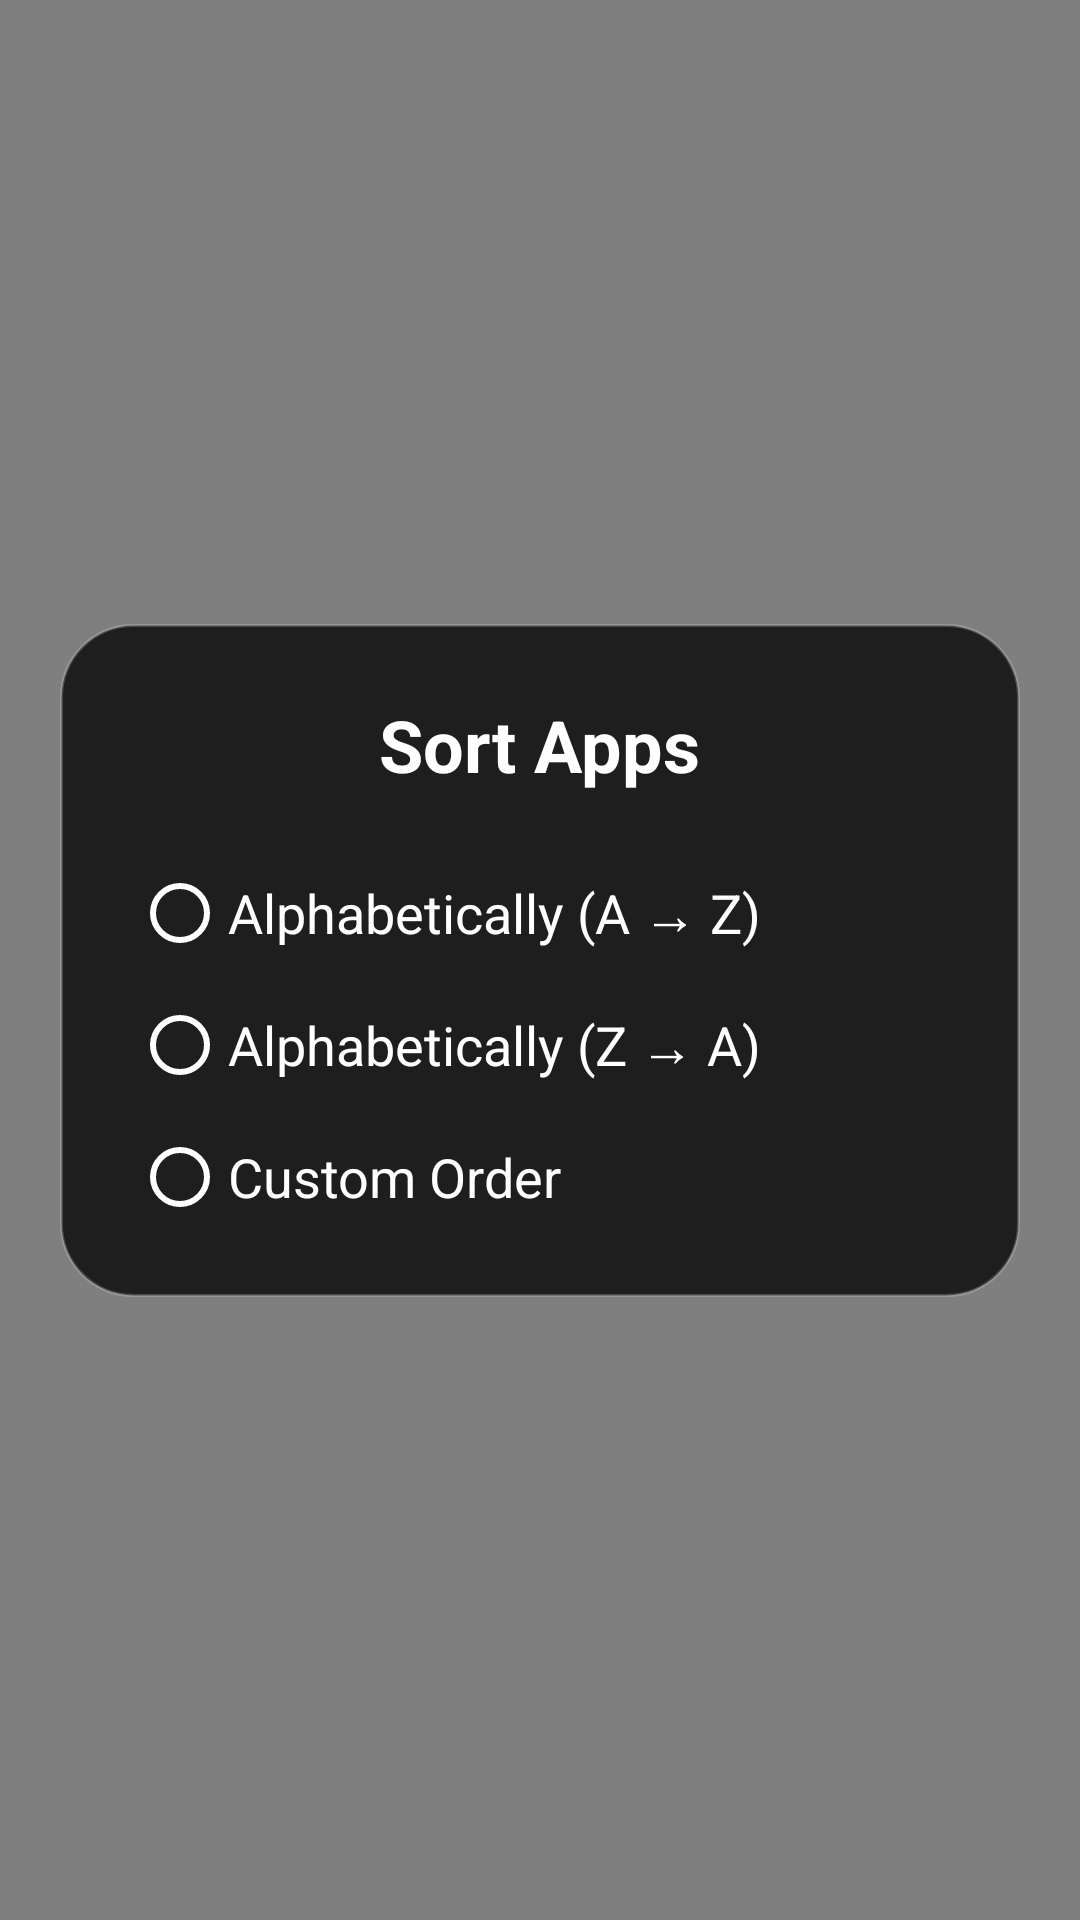

Produce the Android XML layout that renders to this screen, including the resource entries it uses.
<!-- AndroidManifest.xml: application theme AppTheme -->
<!-- res/layout/fragment_sort_apps.xml -->
<?xml version="1.0" encoding="utf-8"?>
<FrameLayout xmlns:android="http://schemas.android.com/apk/res/android"
    xmlns:app="http://schemas.android.com/apk/res-auto"
    xmlns:tools="http://schemas.android.com/tools"
    android:id="@+id/sort_main"
    android:layout_width="match_parent"
    android:layout_height="match_parent"
    android:clickable="true"
    tools:context=".view.app_drawer.SortAppsFragment">

    <View
        android:id="@+id/background_blur2"
        android:layout_width="match_parent"
        android:layout_height="match_parent"
        android:background="#80000000" />

    <androidx.constraintlayout.widget.ConstraintLayout
        android:layout_width="match_parent"
        android:layout_height="match_parent">

        <LinearLayout
            android:id="@+id/dialogContainer"
            android:layout_width="320dp"
            android:layout_height="wrap_content"
            android:background="@drawable/bg_sort_dialog"
            android:elevation="8dp"
            android:orientation="vertical"
            android:padding="24dp"
            app:layout_constraintBottom_toBottomOf="parent"
            app:layout_constraintEnd_toEndOf="parent"
            app:layout_constraintStart_toStartOf="parent"
            app:layout_constraintTop_toTopOf="parent">

            <TextView
                android:id="@+id/textView"
                android:layout_width="wrap_content"
                android:layout_height="wrap_content"
                android:layout_gravity="center_horizontal"
                android:text="Sort Apps"
                android:textColor="@android:color/white"
                android:textSize="24sp"
                android:textStyle="bold" />

            <RadioGroup
                android:id="@+id/sort_types"
                android:layout_width="match_parent"
                android:layout_height="wrap_content"
                android:layout_marginTop="24dp">

                <RadioButton
                    android:id="@+id/radio_alphabetical_asc"
                    android:layout_width="match_parent"
                    android:layout_height="wrap_content"
                    android:buttonTint="@android:color/white"
                    android:text="Alphabetically (A → Z)"
                    android:textColor="@android:color/white"
                    android:textSize="18sp" />

                <RadioButton
                    android:id="@+id/radio_alphabetical_desc"
                    android:layout_width="match_parent"
                    android:layout_height="wrap_content"
                    android:layout_marginTop="12dp"
                    android:buttonTint="@android:color/white"
                    android:text="Alphabetically (Z → A)"
                    android:textColor="@android:color/white"
                    android:textSize="18sp" />

                <RadioButton
                    android:id="@+id/radio_custom"
                    android:layout_width="match_parent"
                    android:layout_height="wrap_content"
                    android:layout_marginTop="12dp"
                    android:buttonTint="@android:color/white"
                    android:text="Custom Order"
                    android:textColor="@android:color/white"
                    android:textSize="18sp" />

            </RadioGroup>

        </LinearLayout>

    </androidx.constraintlayout.widget.ConstraintLayout>

</FrameLayout>
<!-- resources referenced by this layout -->
<resources>
  <!-- drawable bg_sort_dialog (drawable) -->
  <?xml version="1.0" encoding="utf-8"?>
  <shape xmlns:android="http://schemas.android.com/apk/res/android">
  
      <solid android:color="#1E1E1E"/>
  
      <corners android:radius="24dp"/>
  
      <stroke
          android:width="1dp"
          android:color="#33FFFFFF"/>
  
  </shape>
  <style name="AppTheme" parent="Theme.AppCompat.DayNight.NoActionBar">
          <item name="android:windowShowWallpaper">true</item>
          <item name="android:windowBackground">@android:color/transparent</item>
          <item name="popupMenuStyle">@style/DarkPopupMenu</item>
      </style>
  <style name="DarkPopupMenu" parent="Widget.AppCompat.PopupMenu">
          <item name="android:popupBackground">@color/cardview_dark_background</item>
      </style>
</resources>
